5-way image classification set "project_design_20242025" from GitHub (candrawij/mitigasi_skoliosis_ta); label vocabulary: leaning backward, leaning forward, leaning left, leaning right, upright.

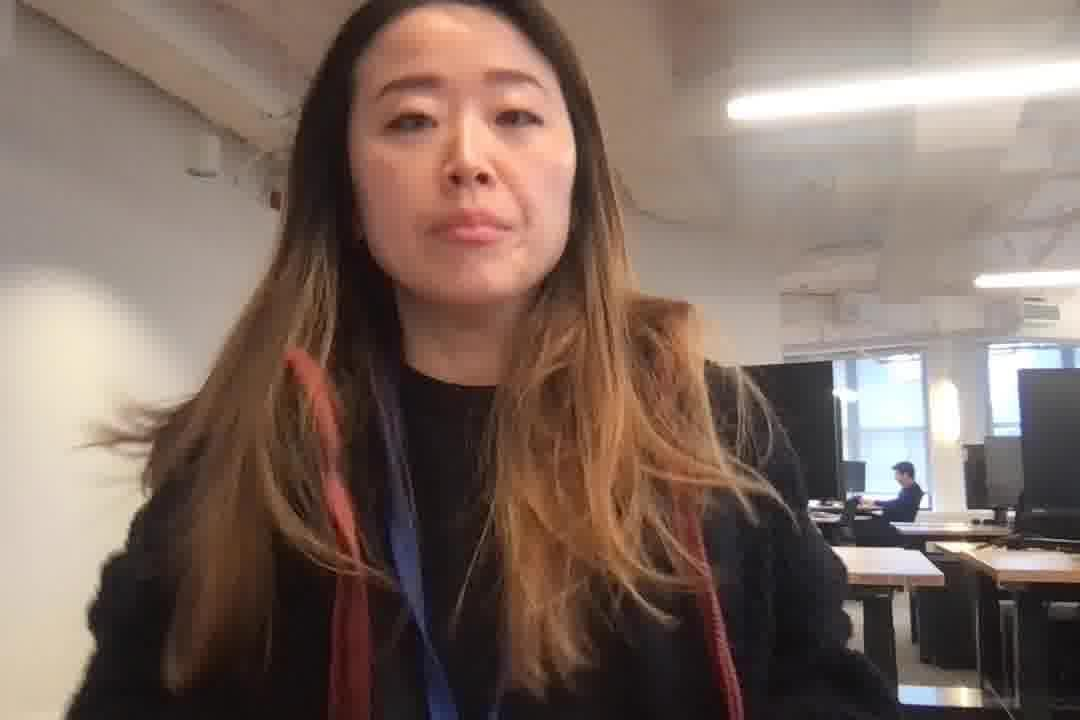
Label: leaning left

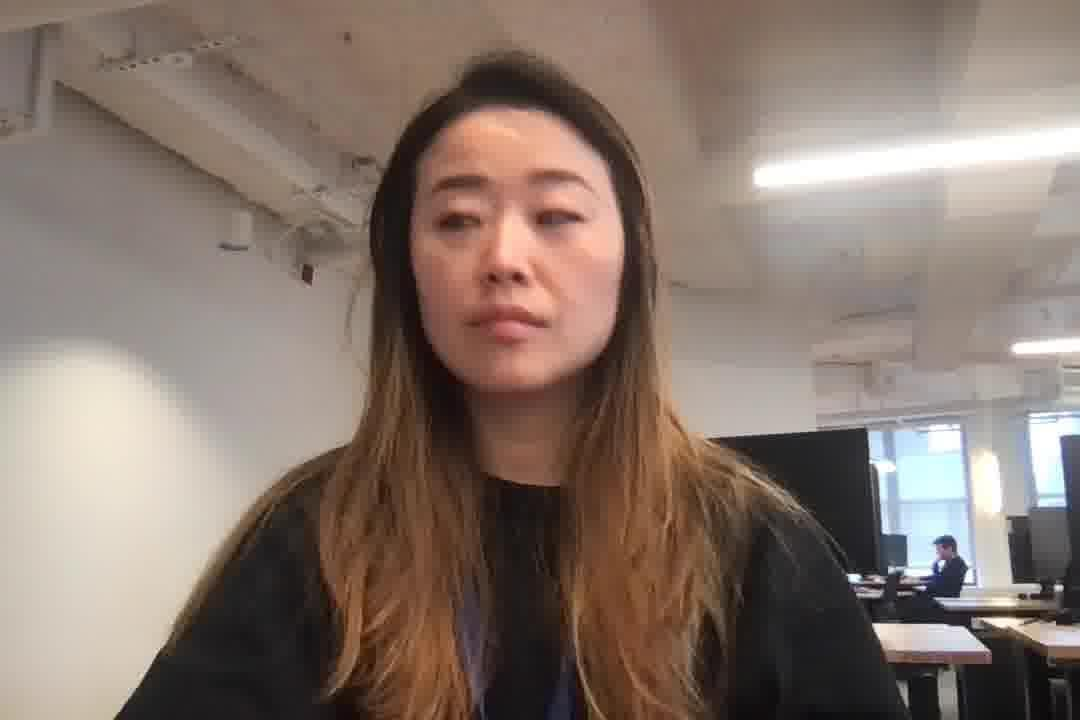
Label: leaning left

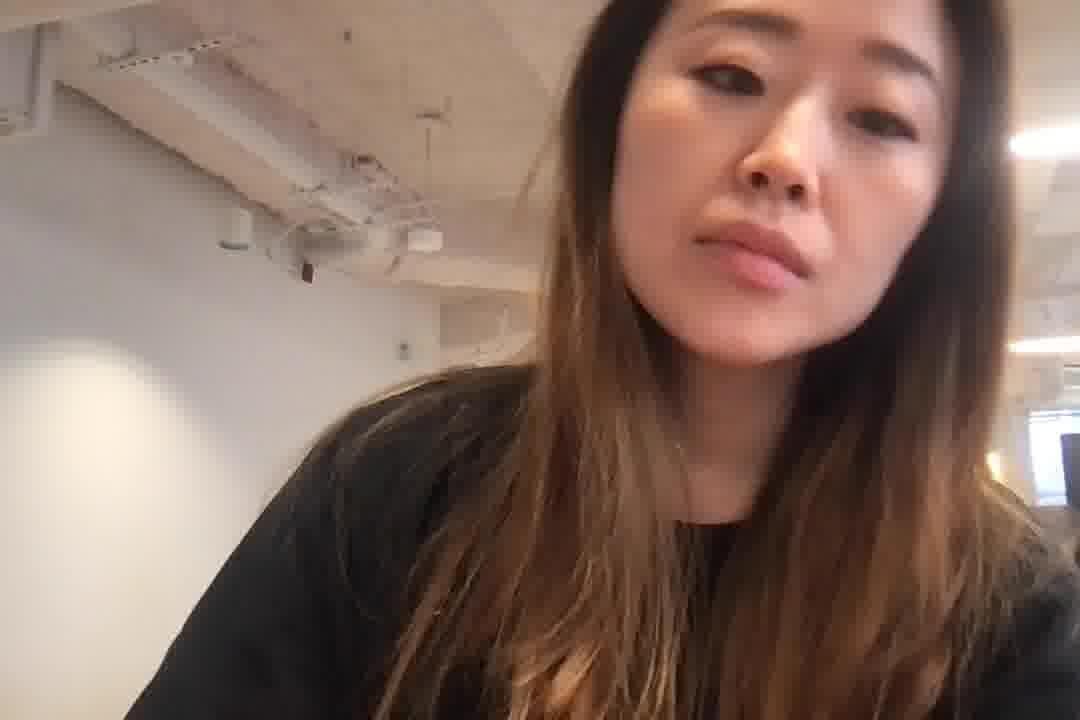
Label: leaning right

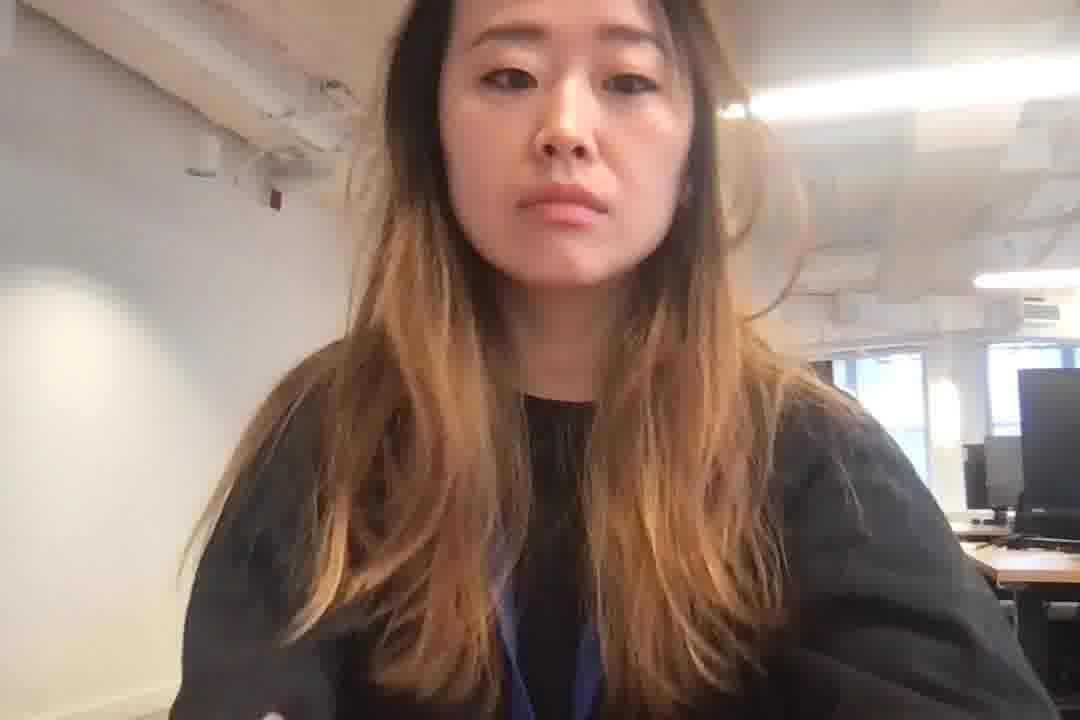
Label: leaning forward

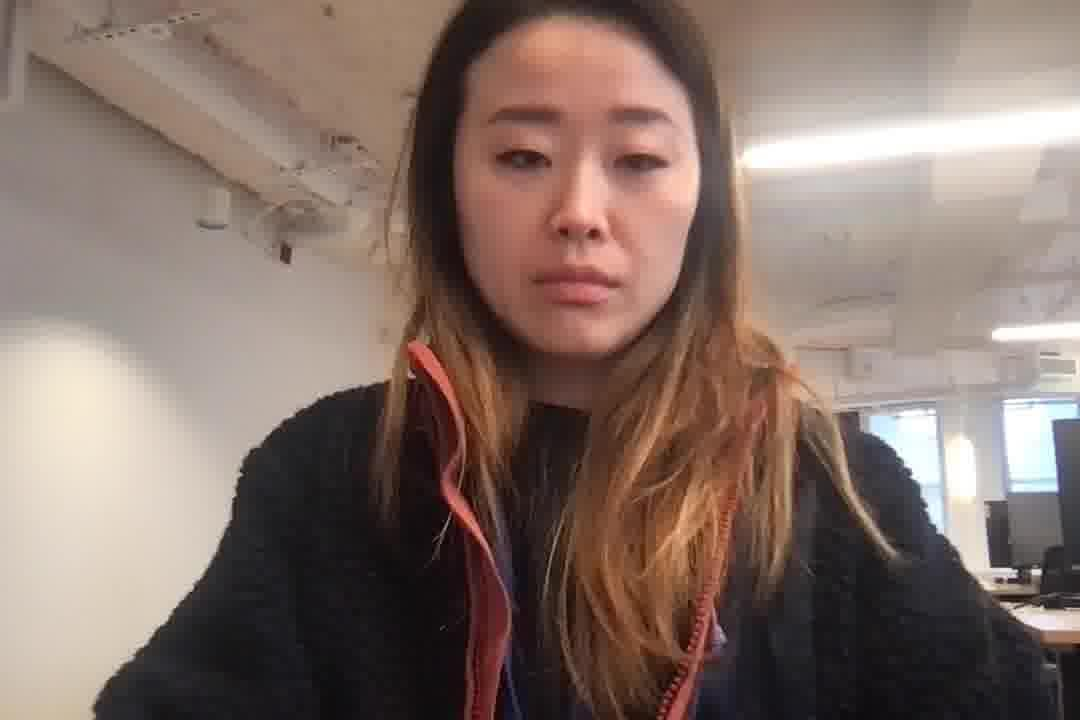
Label: leaning forward

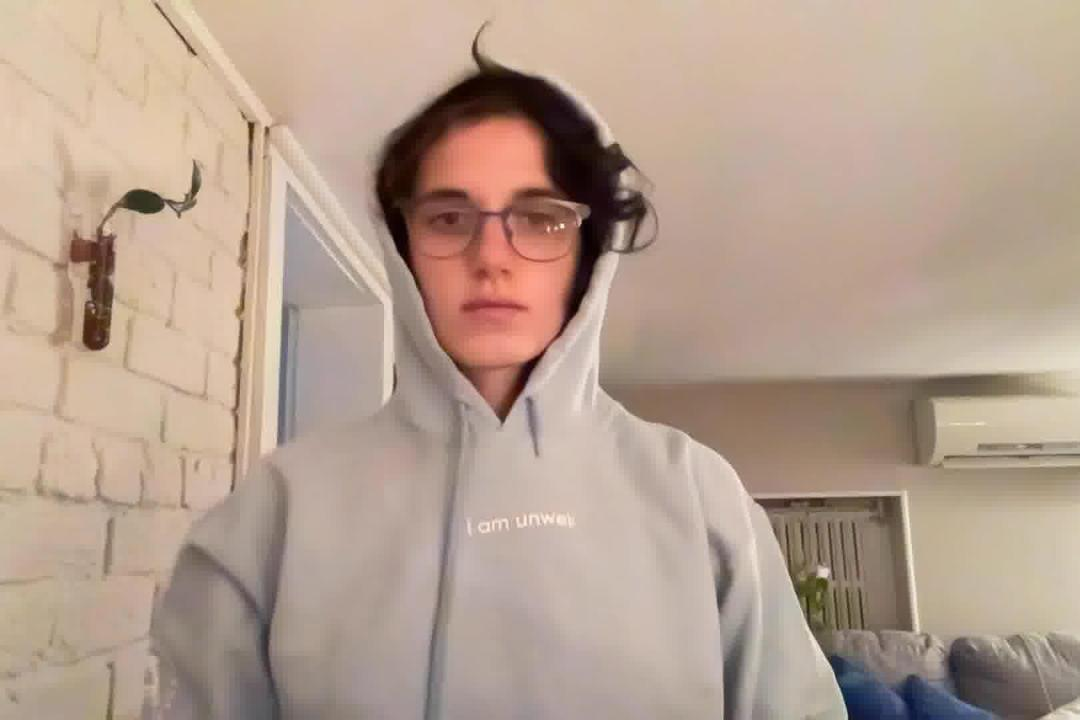
Label: upright
